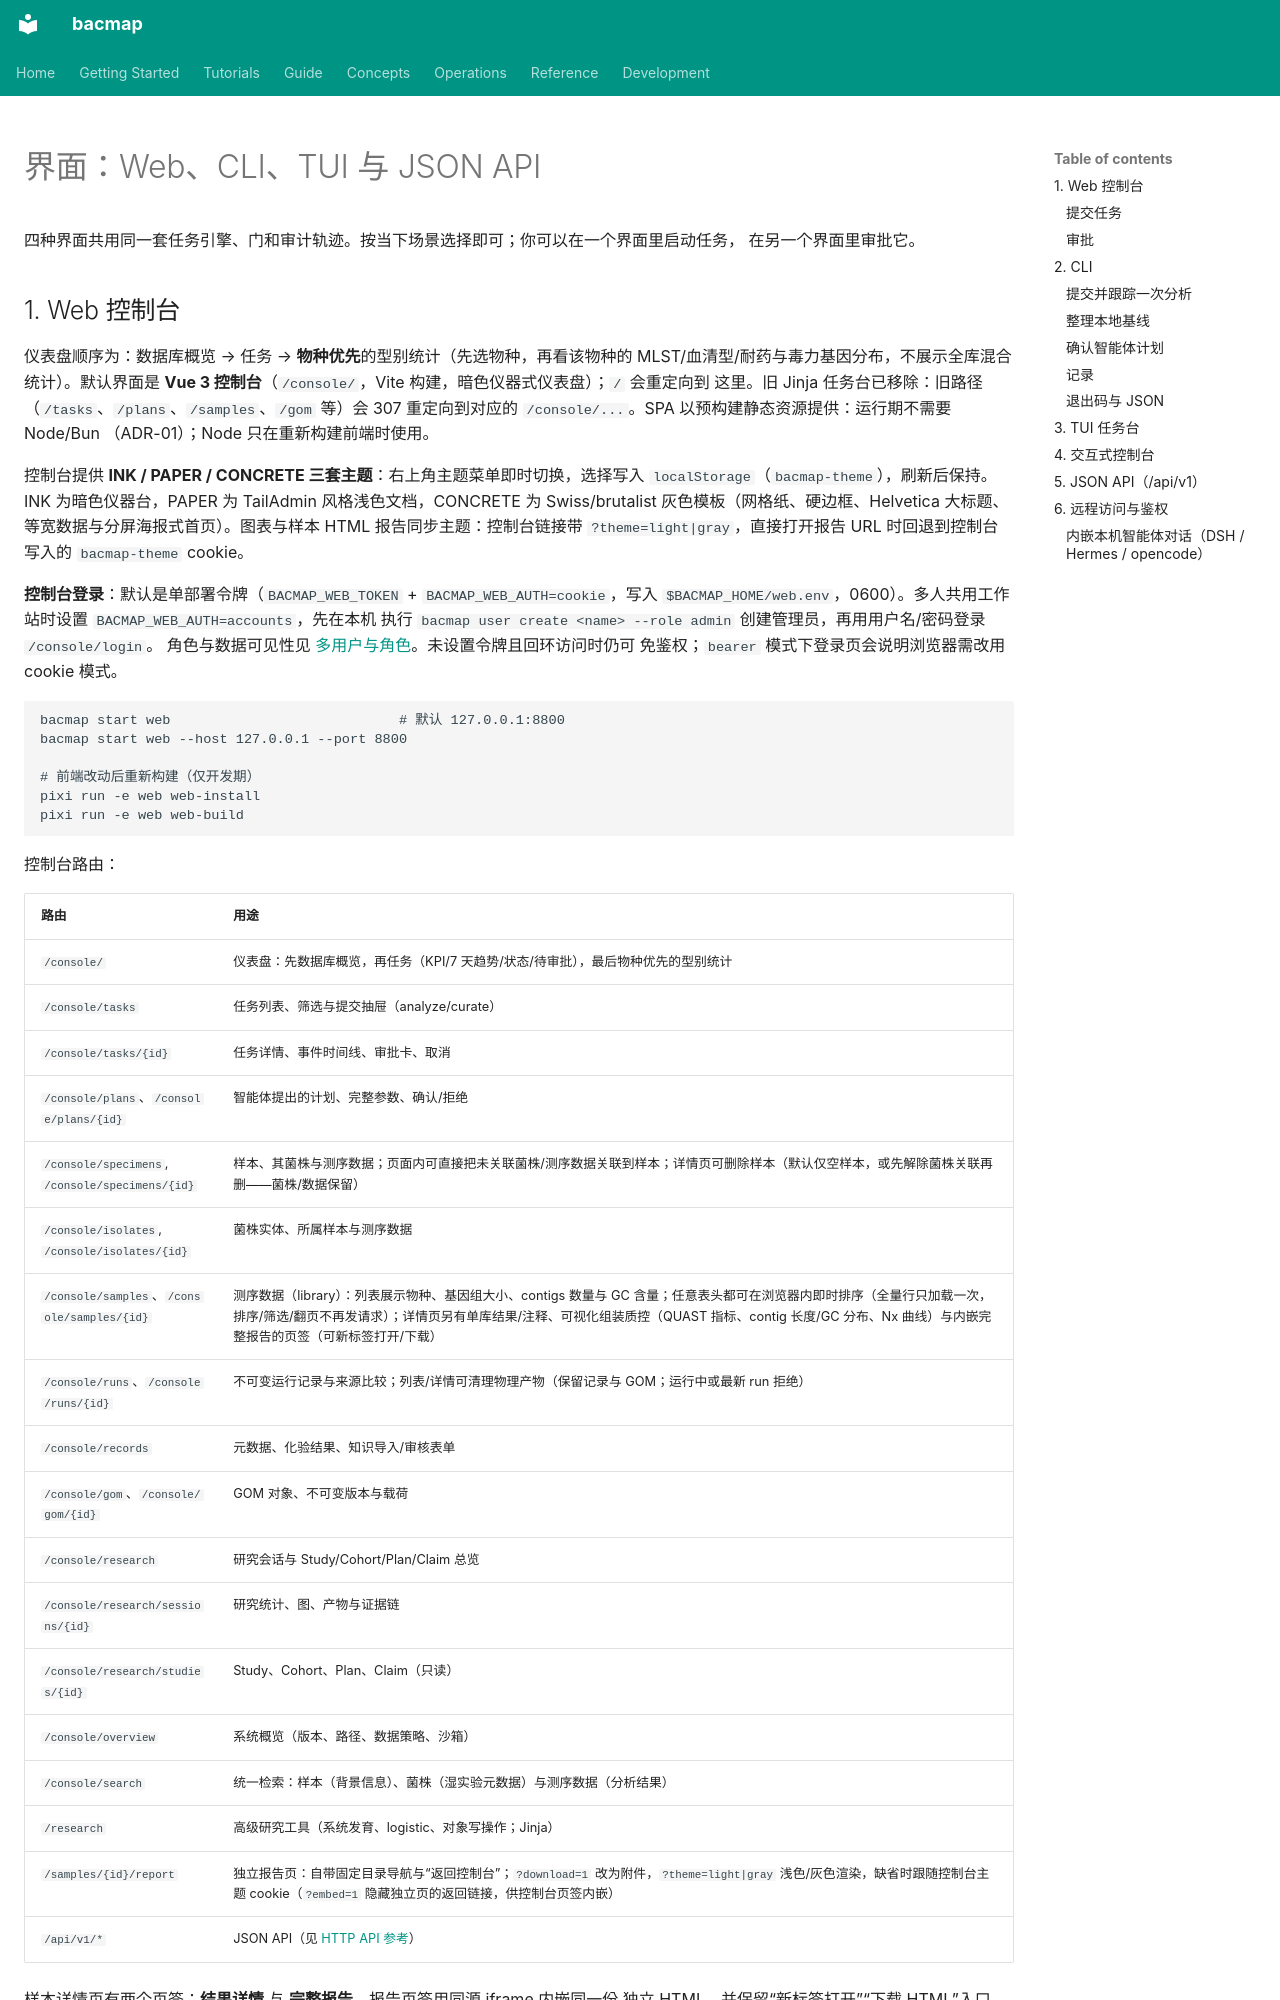

repository: indexofire/bacmap · page: guide/interfaces.zh/index.html · generator: mkdocs

# 界面：Web、CLI、TUI 与 JSON API

四种界面共用同一套任务引擎、门和审计轨迹。按当下场景选择即可；你可以在一个界面里启动任务，
在另一个界面里审批它。

## 1. Web 控制台

仪表盘顺序为：数据库概览 → 任务 → **物种优先**的型别统计（先选物种，再看该物种的 MLST/血清型/耐药与毒力基因分布，不展示全库混合统计）。默认界面是 **Vue 3 控制台**（`/console/`，Vite 构建，暗色仪器式仪表盘）；`/` 会重定向到
这里。旧 Jinja 任务台已移除：旧路径（`/tasks`、`/plans`、`/samples`、`/gom` 等）会 307
重定向到对应的 `/console/...`。SPA 以预构建静态资源提供：运行期不需要 Node/Bun
（ADR-01）；Node 只在重新构建前端时使用。

控制台提供 **INK / PAPER / CONCRETE 三套主题**：右上角主题菜单即时切换，选择写入
`localStorage`（`bacmap-theme`），刷新后保持。INK 为暗色仪器台，PAPER 为 TailAdmin
风格浅色文档，CONCRETE 为 Swiss/brutalist 灰色模板（网格纸、硬边框、Helvetica 大标题、
等宽数据与分屏海报式首页）。图表与样本 HTML 报告同步主题：控制台链接带 `?theme=light|gray`，直接打开报告 URL 时回退到控制台写入的 `bacmap-theme` cookie。

**控制台登录**：默认是单部署令牌（`BACMAP_WEB_TOKEN` + `BACMAP_WEB_AUTH=cookie`，写入
`$BACMAP_HOME/web.env`，0600）。多人共用工作站时设置 `BACMAP_WEB_AUTH=accounts`，先在本机
执行 `bacmap user create <name> --role admin` 创建管理员，再用用户名/密码登录 `/console/login`。
角色与数据可见性见 [多用户与角色](../concepts/accounts.zh.md)。未设置令牌且回环访问时仍可
免鉴权；`bearer` 模式下登录页会说明浏览器需改用 cookie 模式。

```bash
bacmap start web                            # 默认 127.0.0.1:8800
bacmap start web --host 127.0.0.1 --port 8800

# 前端改动后重新构建（仅开发期）
pixi run -e web web-install
pixi run -e web web-build
```

控制台路由：
